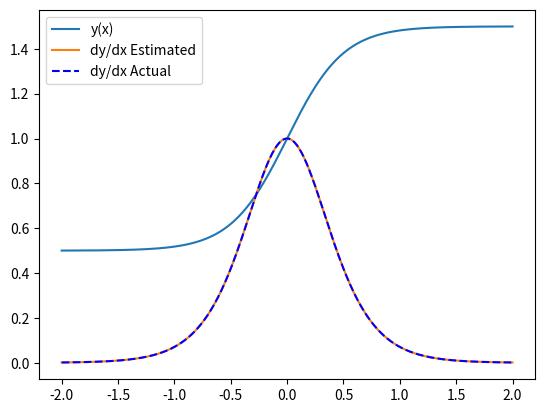

Write the Python code that produced this figure.
# [redacted]
# [redacted]

from numpy import tanh,cosh,arange,zeros
from matplotlib import pyplot as plt

h=0.01 #Step size in Central differences method

def y(x):
    f=1+0.5*tanh(2*x)
    return f

def dydx(y,x):
    der=(y(x+h/2)-y(x-h/2))/h
    return der

def g(x):
    g=(cosh(2*x))**(-2)
    return g

a=-2
b=2
h2=0.01 #step size in graphing
arraySize=int(((b-a)/h2)+1)

xArray=zeros(arraySize,float)
fArray=zeros(arraySize,float)
dfdxArray=zeros(arraySize,float)
gArray=zeros(arraySize,float)

i=0

for x in arange(a,b+h2,h2):
    xArray[i]=x
    fArray[i]=y(x)
    dfdxArray[i]=dydx(y,x)
    gArray[i]=g(x)
    i+=1

plt.plot(xArray,fArray,label='y(x)')
plt.plot(xArray,dfdxArray,label='dy/dx Estimated')
plt.plot(xArray,gArray,'b',linestyle='dashed',label='dy/dx Actual')
plt.legend(loc='upper left')

plt.show()